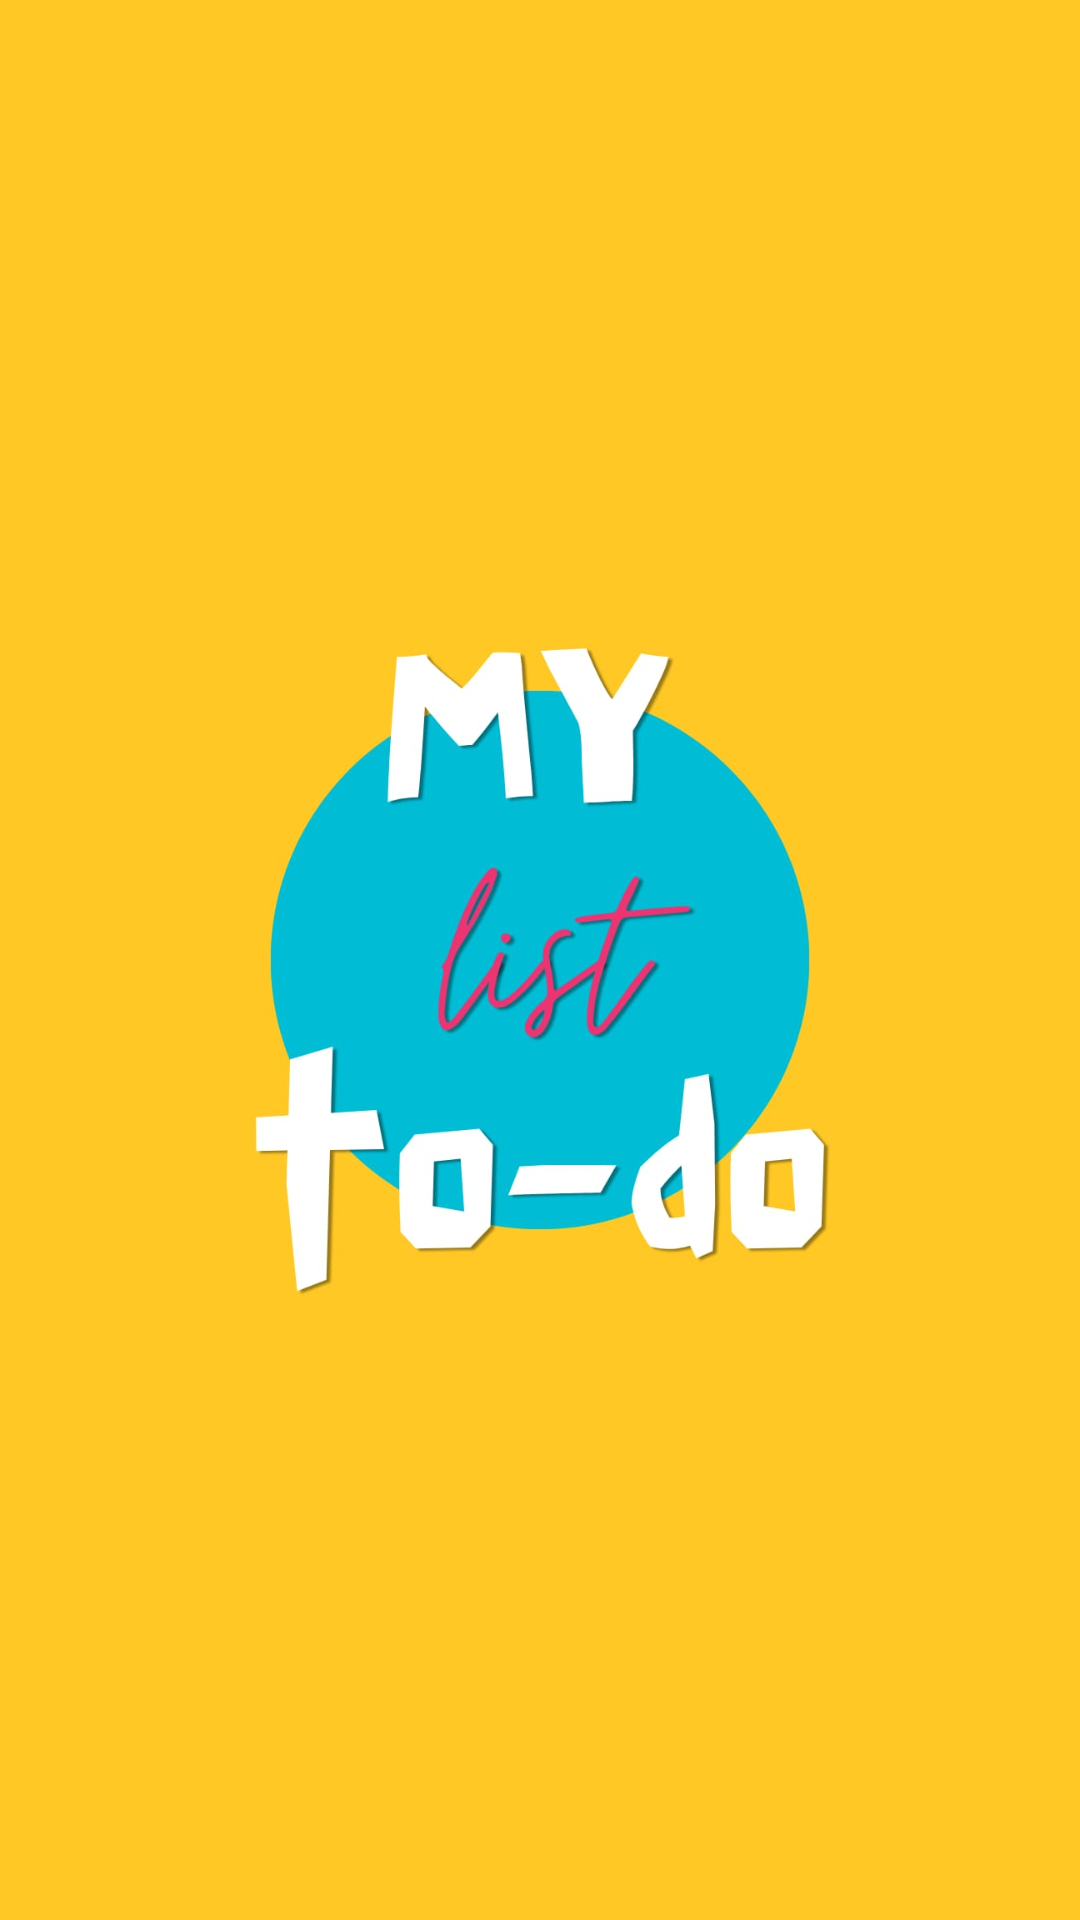

Here is an Android app screen rendered from its layout file. Give the layout XML and the strings, colors and styles it references.
<!-- AndroidManifest.xml: application theme Theme.ANABEATRIZFRANÇA -->
<!-- res/layout/activity_splash_layout.xml -->
<?xml version="1.0" encoding="utf-8"?>
<LinearLayout xmlns:android="http://schemas.android.com/apk/res/android"
    xmlns:app="http://schemas.android.com/apk/res-auto"
    xmlns:tools="http://schemas.android.com/tools"
    android:id="@+id/main"
    android:layout_width="match_parent"
    android:layout_height="match_parent"
    android:orientation="vertical"
    android:background="@color/yellow"
    android:gravity="center"
    tools:context=".splash_layout">

    <ImageView
        android:layout_width="300dp"
        android:layout_height="500dp"
        android:src="@drawable/logo"/>

</LinearLayout>
<!-- resources referenced by this layout -->
<resources>
  <color name="yellow">#FFC824</color>
  <!-- drawable logo: jpeg bitmap (drawable, 42081 bytes) -->
  <style name="Theme.ANABEATRIZFRANÇA" parent="Base.Theme.ANABEATRIZFRANÇA" />
  <style name="Base.Theme.ANABEATRIZFRANÇA" parent="Theme.Material3.DayNight.NoActionBar">
          
          
      </style>
</resources>
